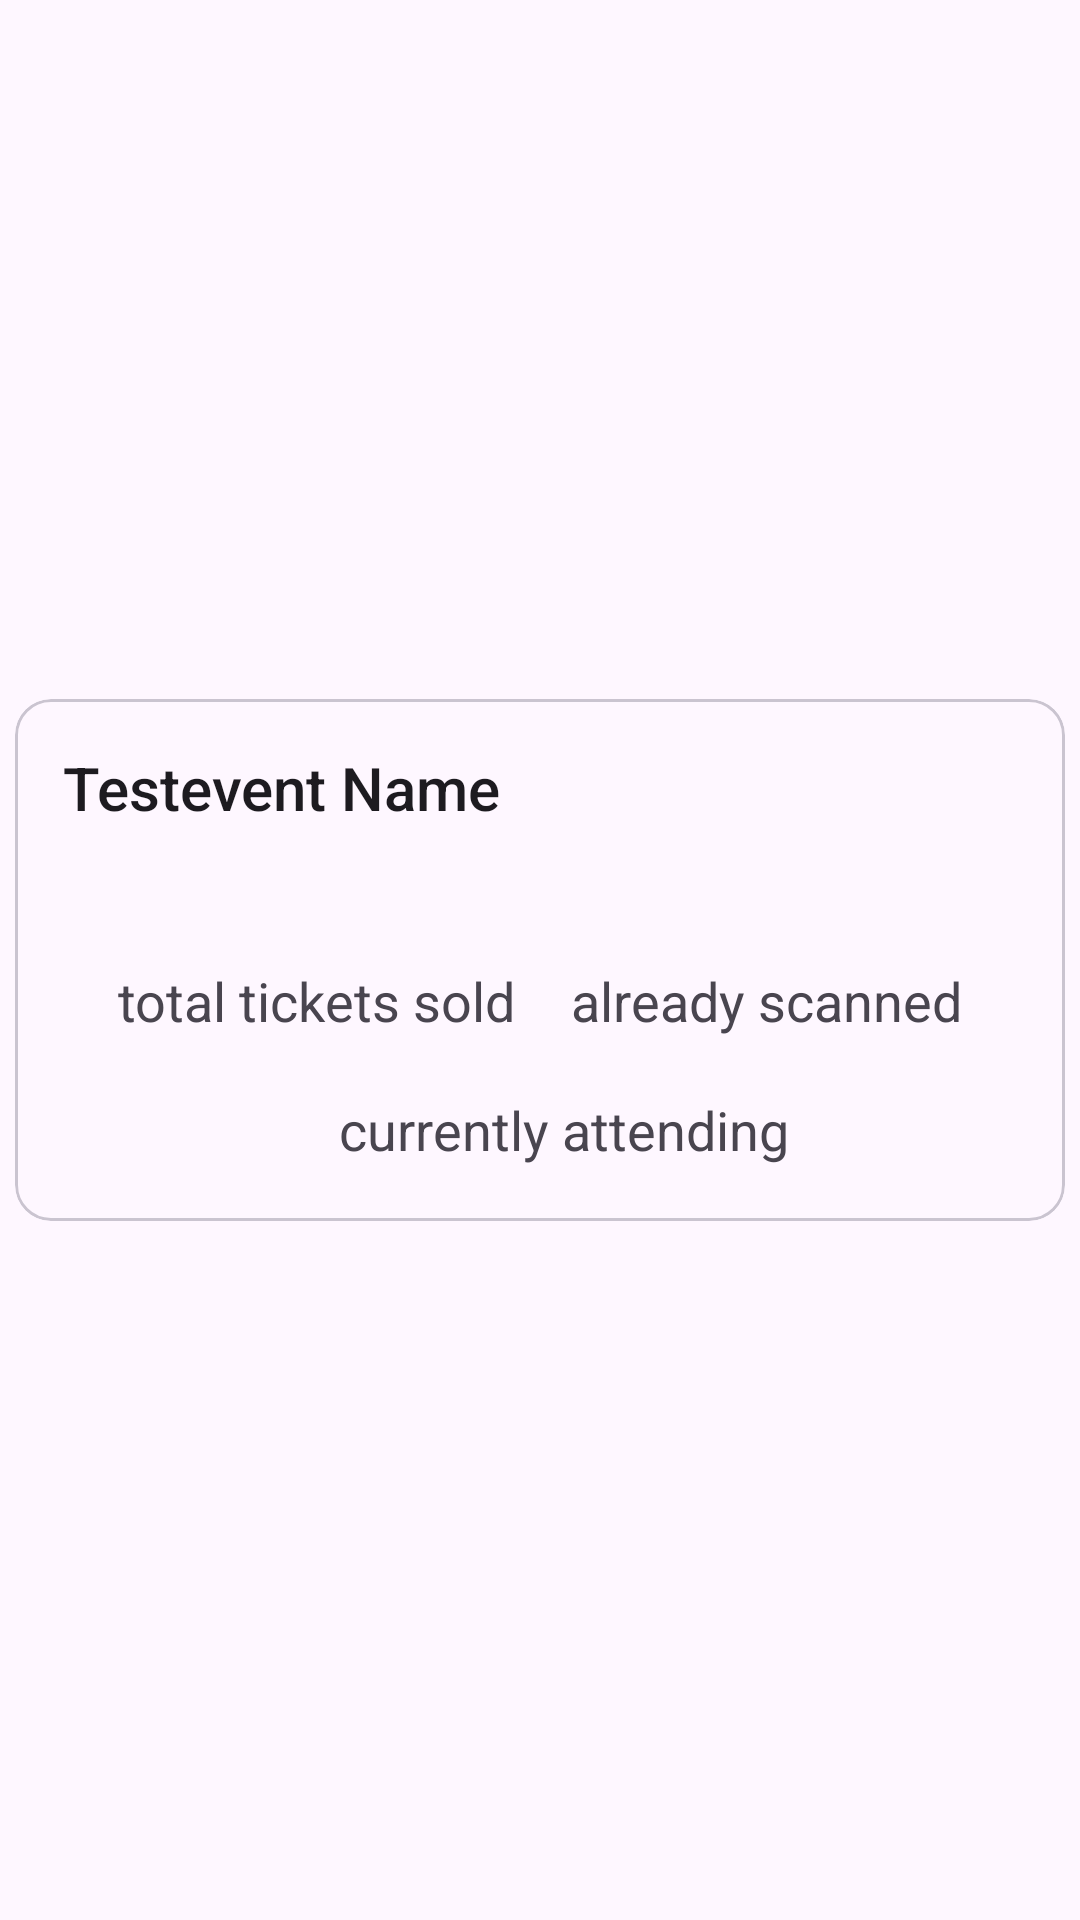

Write the Android layout XML for this screen, with the resource values it uses.
<!-- AndroidManifest.xml: application theme AppTheme -->
<!-- res/layout/listitem_eventcard.xml -->
<?xml version="1.0" encoding="utf-8"?>
<LinearLayout xmlns:android="http://schemas.android.com/apk/res/android"
    xmlns:app="http://schemas.android.com/apk/res-auto"
    android:layout_width="match_parent"
    android:layout_height="match_parent">

    <com.google.android.material.card.MaterialCardView
        android:id="@+id/card_view"
        android:layout_width="match_parent"
        android:layout_height="wrap_content"
        android:layout_gravity="center"
        android:layout_margin="5dp">

        <androidx.constraintlayout.widget.ConstraintLayout
            android:id="@+id/relativeLayout"
            android:layout_width="match_parent"
            android:layout_height="wrap_content"
            android:padding="16dp">

            <TextView
                android:id="@+id/eventTitle"
                android:layout_width="0dp"
                android:layout_height="wrap_content"
                android:text="Testevent Name"
                android:textAppearance="?android:attr/textAppearanceSearchResultTitle"
                app:layout_constraintEnd_toEndOf="parent"
                app:layout_constraintStart_toStartOf="parent"
                app:layout_constraintTop_toTopOf="parent" />


            <TextView
                android:id="@+id/tickets_sold"
                android:layout_width="wrap_content"
                android:layout_height="wrap_content"
                android:layout_marginTop="8dp"
                android:textAppearance="?android:attr/textAppearanceLarge"
                app:layout_constraintEnd_toEndOf="@+id/textView8"
                app:layout_constraintStart_toStartOf="@+id/textView8"
                app:layout_constraintTop_toBottomOf="@+id/eventTitle" />


            <TextView
                android:id="@+id/textView8"
                android:layout_width="wrap_content"
                android:layout_height="wrap_content"
                android:layout_marginTop="8dp"
                android:text="@string/total_tickets_sold"
                android:textAppearance="?android:attr/textAppearanceMedium"
                app:layout_constraintEnd_toStartOf="@+id/textView9"
                app:layout_constraintHorizontal_bias="0.5"
                app:layout_constraintStart_toStartOf="parent"
                app:layout_constraintTop_toBottomOf="@+id/tickets_sold" />

            <TextView
                android:id="@+id/inside_label"
                android:layout_width="wrap_content"
                android:layout_height="wrap_content"
                android:layout_marginStart="8dp"
                android:text="@string/currently_inside"
                android:textAppearance="?android:attr/textAppearanceMedium"
                app:layout_constraintBottom_toBottomOf="@+id/inside_number"
                app:layout_constraintEnd_toEndOf="parent"
                app:layout_constraintHorizontal_bias="0.5"
                app:layout_constraintStart_toEndOf="@+id/inside_number"
                app:layout_constraintTop_toTopOf="@+id/inside_number" />

            <TextView
                android:id="@+id/total_scanned"
                android:layout_width="wrap_content"
                android:layout_height="wrap_content"
                android:layout_marginTop="8dp"
                android:textAppearance="?android:attr/textAppearanceLarge"
                app:layout_constraintEnd_toEndOf="@+id/textView9"
                app:layout_constraintStart_toStartOf="@+id/textView9"
                app:layout_constraintTop_toBottomOf="@+id/eventTitle" />

            <TextView
                android:id="@+id/inside_number"
                android:layout_width="wrap_content"
                android:layout_height="wrap_content"
                android:layout_marginStart="8dp"
                android:layout_marginTop="16dp"
                android:textAppearance="?android:attr/textAppearanceLarge"
                app:layout_constraintEnd_toStartOf="@+id/inside_label"
                app:layout_constraintHorizontal_chainStyle="packed"
                app:layout_constraintStart_toStartOf="parent"
                app:layout_constraintTop_toBottomOf="@+id/textView8" />

            <TextView
                android:id="@+id/textView9"
                android:layout_width="wrap_content"
                android:layout_height="wrap_content"
                android:layout_marginTop="8dp"
                android:text="@string/already_scanned"
                android:textAppearance="?android:attr/textAppearanceMedium"
                app:layout_constraintEnd_toEndOf="parent"
                app:layout_constraintHorizontal_bias="0.5"
                app:layout_constraintStart_toEndOf="@+id/textView8"
                app:layout_constraintTop_toBottomOf="@+id/total_scanned" />


        </androidx.constraintlayout.widget.ConstraintLayout>
    </com.google.android.material.card.MaterialCardView>
</LinearLayout>
<!-- resources referenced by this layout -->
<resources>
  <string name="already_scanned">already scanned</string>
  <string name="currently_inside">currently attending</string>
  <string name="total_tickets_sold">total tickets sold</string>
  <style name="AppTheme" parent="Theme.Material3.Light">
          <item name="colorPrimary">@color/pretix_brand_light</item>
          <item name="colorPrimaryDark">@color/pretix_brand_dark</item>
          <item name="colorAccent">@color/pretix_brand_green</item>
          <item name="logo">@drawable/ic_logo</item>
      </style>
  <color name="pretix_brand_light">#3B1C4A</color>
  <color name="pretix_brand_dark">#281333</color>
  <color name="pretix_brand_green">#5CB85C</color>
  <!-- drawable ic_logo: png bitmap (drawable-hdpi, 1962 bytes) -->
</resources>
